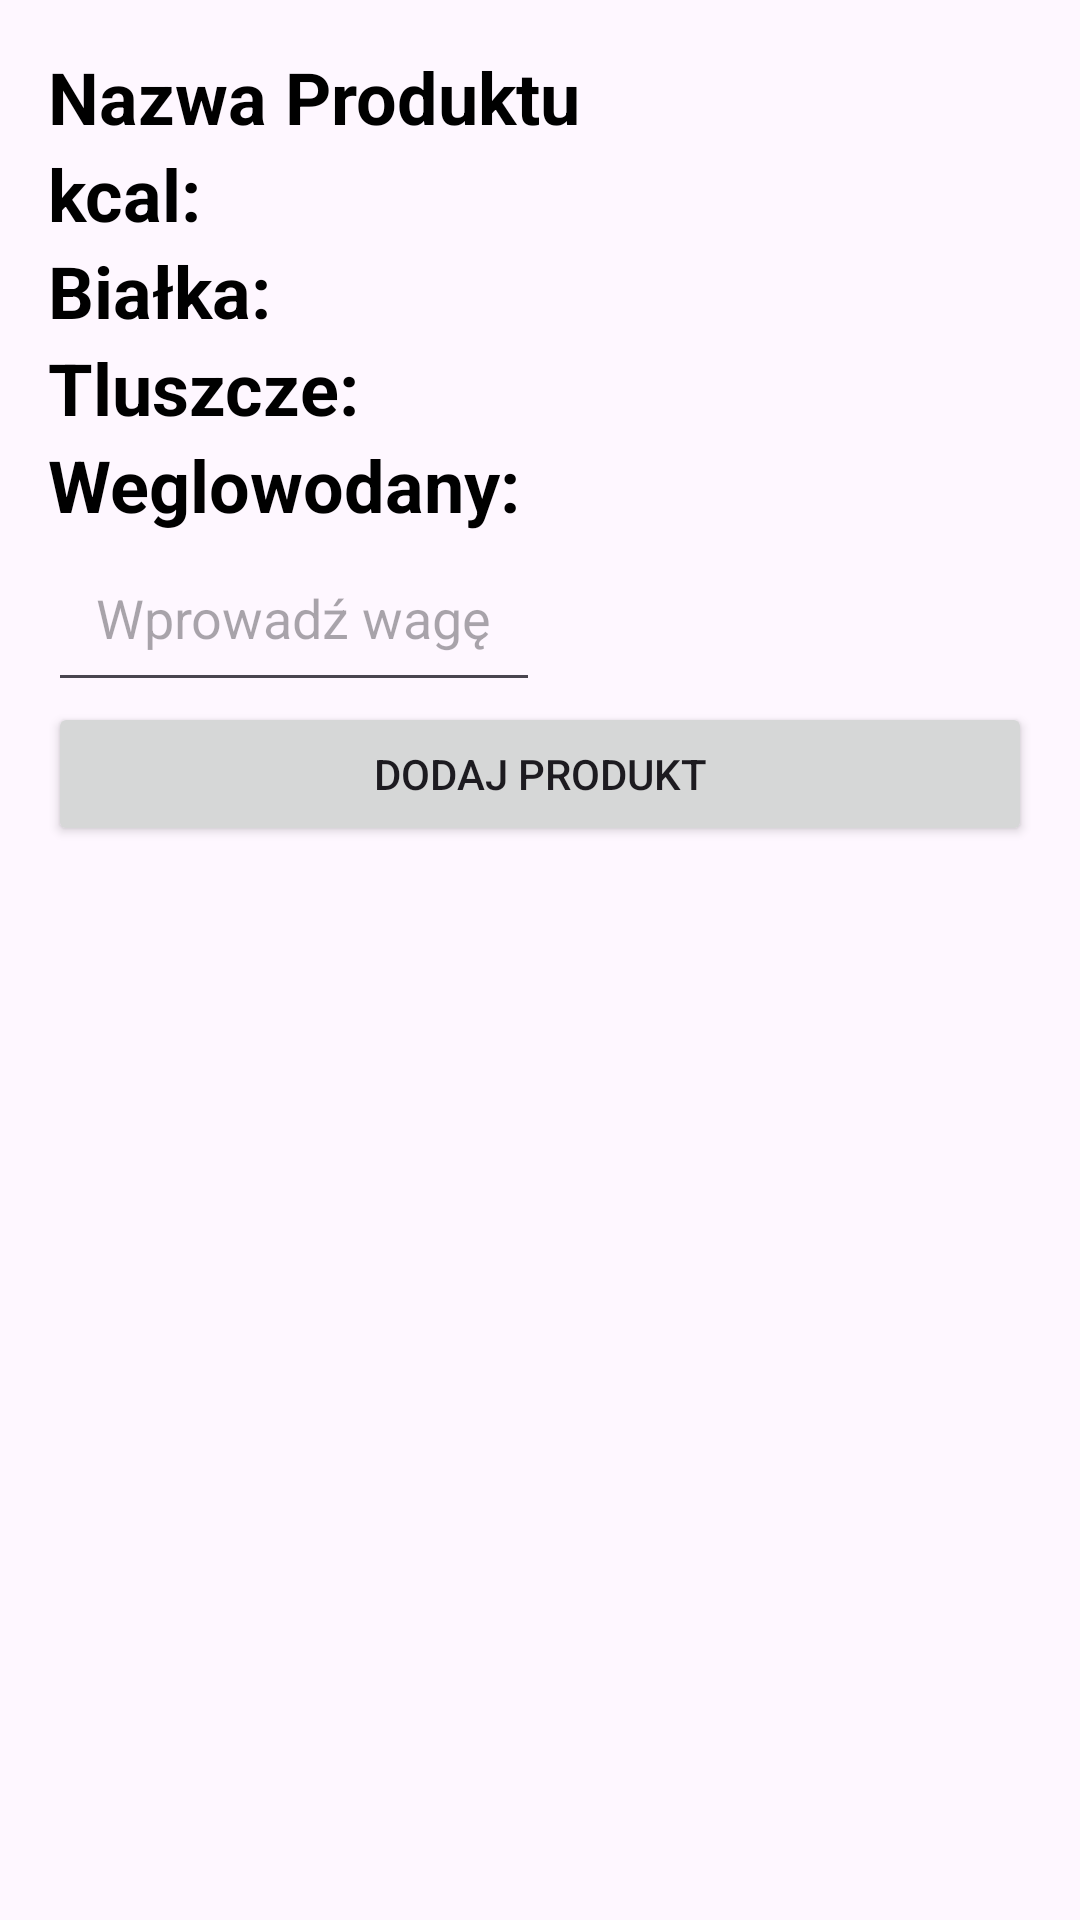

Android layout source for this screen:
<!-- AndroidManifest.xml: application theme Theme.Inzynierkav3 -->
<!-- res/layout/activity_dodanie_konkretnego_produktuu.xml -->
<?xml version="1.0" encoding="utf-8"?>
<LinearLayout xmlns:android="http://schemas.android.com/apk/res/android"
    android:layout_width="match_parent"
    android:layout_height="match_parent"
    android:orientation="vertical"
    android:padding="16dp">

    
    <TextView
        android:id="@+id/textViewNazwaProduktu"
        android:layout_width="wrap_content"
        android:layout_height="wrap_content"
        android:text="Nazwa Produktu"
        android:textSize="24sp"
        android:textStyle="bold"
        android:textColor="@android:color/black" />

    <TextView
        android:id="@+id/textViewKalorie"
        android:layout_width="wrap_content"
        android:layout_height="wrap_content"
        android:text="kcal: "
        android:textSize="24sp"
        android:textStyle="bold"
        android:textColor="@android:color/black" />

    <TextView
        android:id="@+id/textViewBialka"
        android:layout_width="wrap_content"
        android:layout_height="wrap_content"
        android:text="Białka: "
        android:textSize="24sp"
        android:textStyle="bold"
        android:textColor="@android:color/black" />

    <TextView
        android:id="@+id/textViewTluszcze"
        android:layout_width="wrap_content"
        android:layout_height="wrap_content"
        android:text="Tluszcze: "
        android:textSize="24sp"
        android:textStyle="bold"
        android:textColor="@android:color/black" />
    <TextView
        android:id="@+id/textViewWeglowodany"
        android:layout_width="wrap_content"
        android:layout_height="wrap_content"
        android:text="Weglowodany:"
        android:textSize="24sp"
        android:textStyle="bold"
        android:textColor="@android:color/black" />

    <EditText
        android:id="@+id/editTextWaga"
        android:layout_width="wrap_content"
        android:layout_height="wrap_content"
        android:hint="Wprowadź wagę"
        android:padding="16sp"
        android:inputType="number"
        android:maxLength="5" />
    <Button
        android:id="@+id/buttonDodajProdukt"
        android:layout_width="match_parent"
        android:layout_height="wrap_content"
        android:text="Dodaj Produkt" />


</LinearLayout>
<!-- resources referenced by this layout -->
<resources>
  <style name="Theme.Inzynierkav3" parent="Base.Theme.Inzynierkav3" />
  <style name="Base.Theme.Inzynierkav3" parent="Theme.Material3.DayNight.NoActionBar">
          
          
      </style>
</resources>
